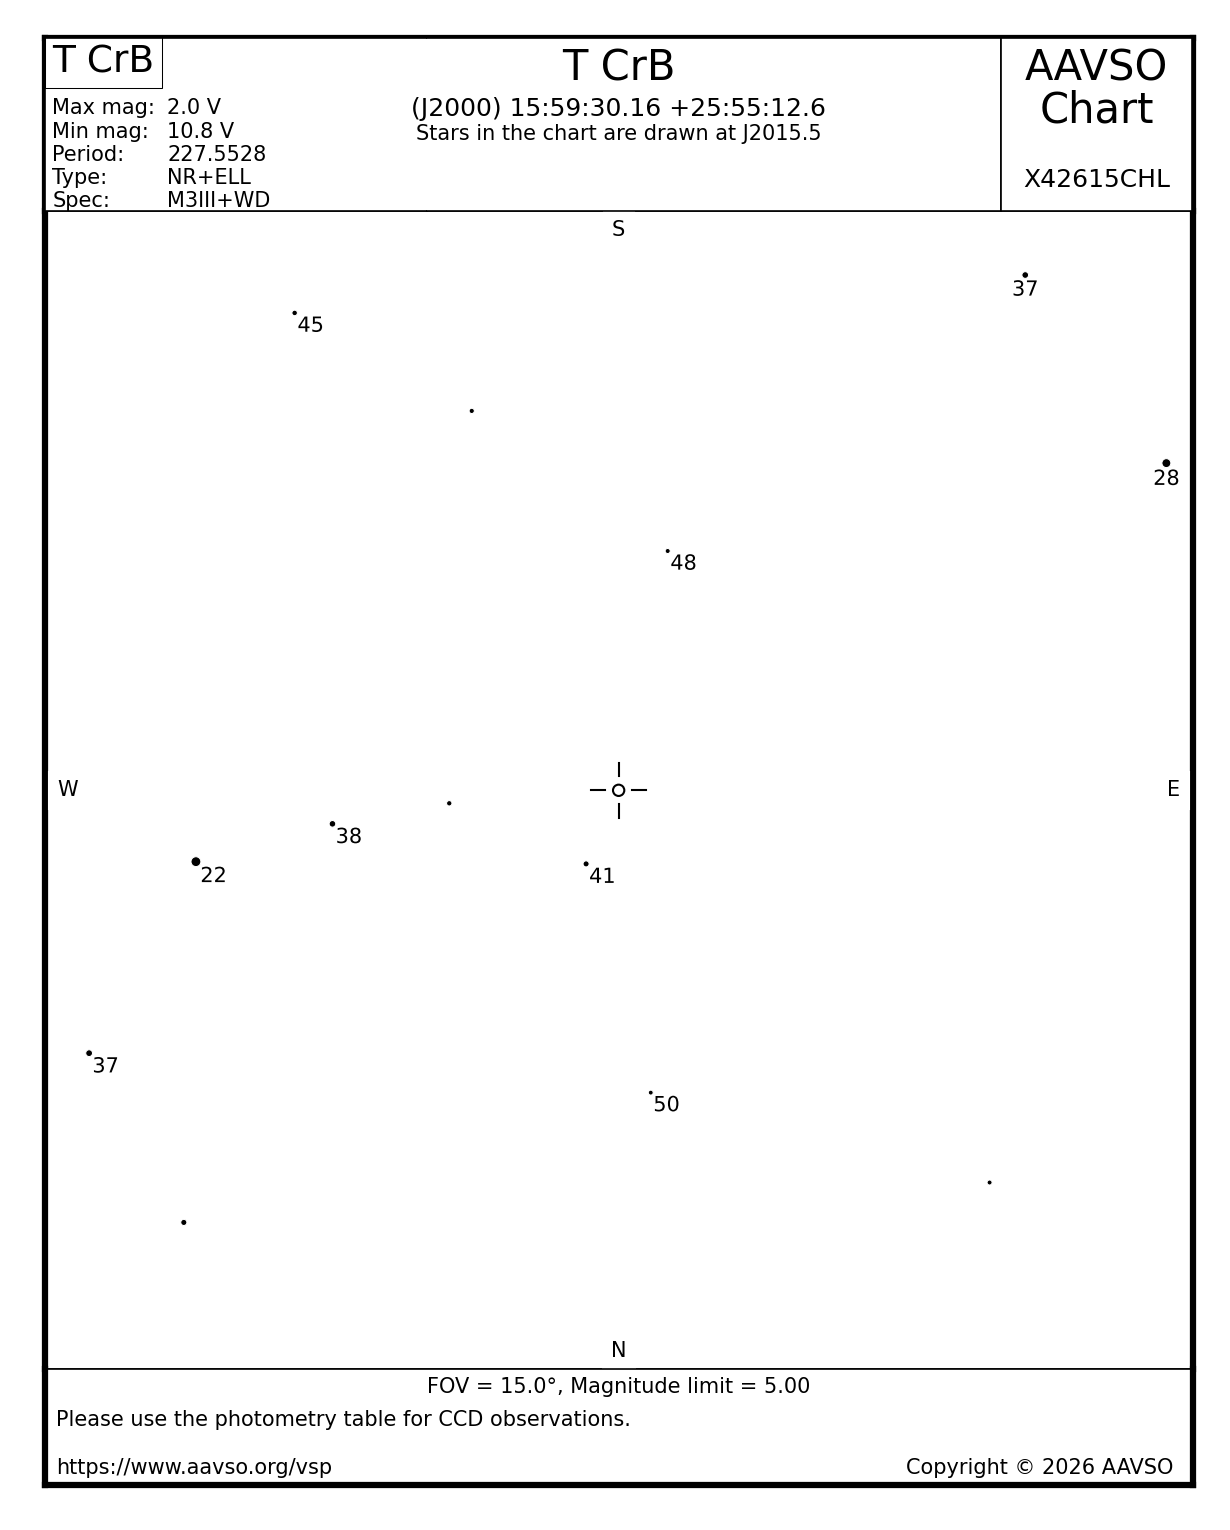

Source data for this figure (header and first rows):
AUID, RA, Dec, Label, Band, Mag, Error, Comments
000-BBW-312, 15:34:41.19, 26:42:53.7, 22, V, 2.232, 0.008, BINO_COMP. Alf CrB - EA - V= 2.22-2.32. …
000-BBW-312, 15:34:41.19, 26:42:53.7, 22, B, 2.209, 0.0153, BINO_COMP. Alf CrB - EA - V= 2.22-2.32. …
000-BBX-576, 16:30:13.26, 21:29:22.7, 28, V, 2.781, 0.015, BINO_COMP.  bet Her - ROT: - V= 2.77 - 2…
000-BBX-576, 16:30:13.26, 21:29:22.7, 28, B, 3.715, 0.0275, BINO_COMP.  bet Her - ROT: - V= 2.77 - 2…
000-BBW-196, 15:27:49.73, 29:06:20.5, 37, V, 3.678, 0.013, BINO_COMP. bet CrB - ACV - V= 3.65 - 3.6…
000-BBW-196, 15:27:49.73, 29:06:20.5, 37, B, 3.953, 0.0247, BINO_COMP. bet CrB - ACV - V= 3.65 - 3.6…
000-BBX-391, 16:21:55.21, 19:09:11.3, 37, V, 3.75, 0.1, 
000-BBX-391, 16:21:55.21, 19:09:11.3, 37, B, 4.02, 0.1729, 
000-BBW-475, 15:42:44.57, 26:17:44.2, 38, V, 3.814, 0.013, BINO_COMP. gam CrB - ELL - V= 3.805 - 3.…
000-BBW-475, 15:42:44.57, 26:17:44.2, 38, B, 3.815, 0.0256, BINO_COMP. gam CrB - ELL - V= 3.805 - 3.…
000-BBW-775, 15:57:35.25, 26:52:40.4, 41, V, 4.14, 0.013, BINO_COMP. eps CrB - ORG - Amplitude 0.0…
000-BBW-775, 15:57:35.25, 26:52:40.4, 41, B, 5.371, 0.023, BINO_COMP. eps CrB - ORG - Amplitude 0.0…
000-BBW-453, 15:41:33.06, 19:40:13.5, 45, V, 4.516, 0.014, BINO_COMP. iot Ser - DSCT - V= 4.516, am…
000-BBW-453, 15:41:33.06, 19:40:13.5, 45, B, 4.559, 0.0261, BINO_COMP. iot Ser - DSCT - V= 4.516, am…
000-BBW-903, 16:02:17.69, 22:48:16.0, 48, V, 4.827, 0.004, BINO_COMP.
000-BBW-903, 16:02:17.69, 22:48:16.0, 48, B, 4.892, 0.0098, BINO_COMP.
000-BBW-887, 16:01:26.57, 29:51:03.8, 50, V, 4.987, 0.009, BINO_COMP
000-BBW-887, 16:01:26.57, 29:51:03.8, 50, B, 4.926, 0.0192, BINO_COMP
